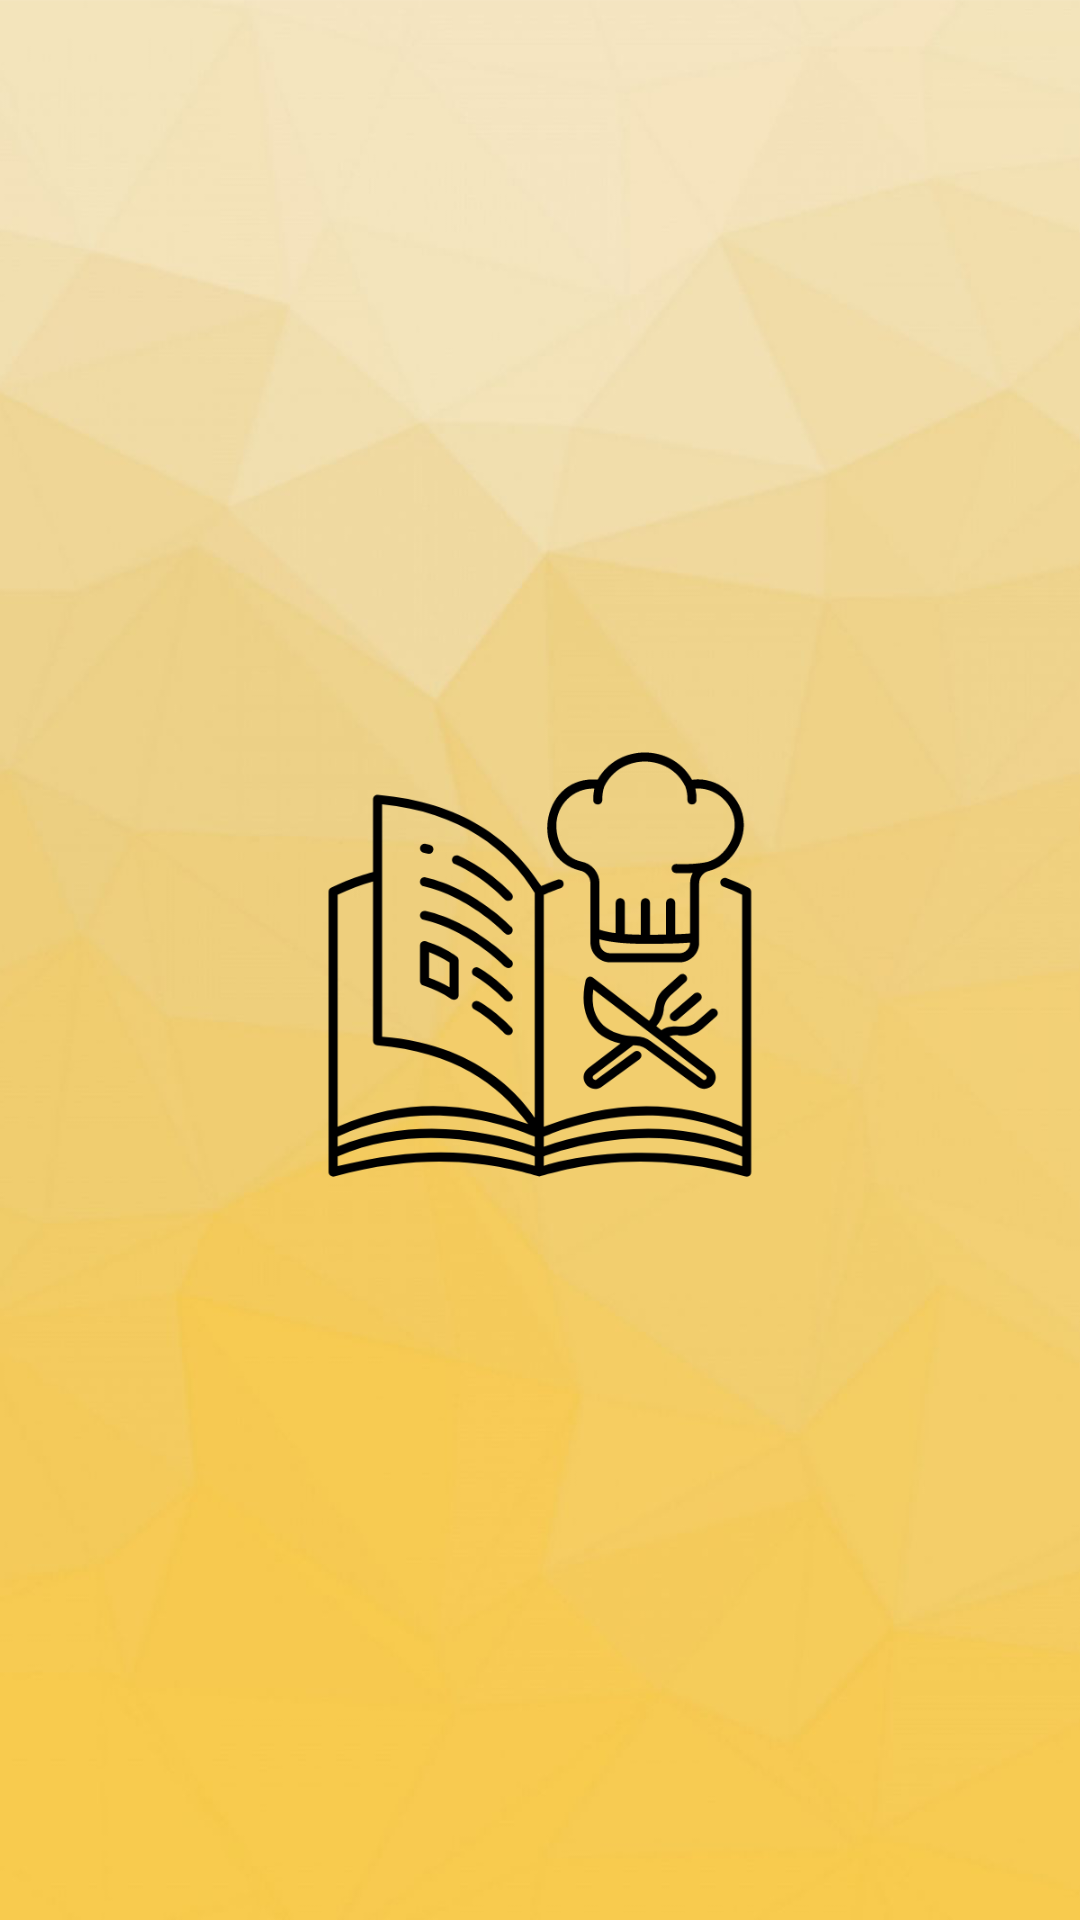

Layout XML and referenced resources for this Android screen:
<!-- AndroidManifest.xml: application theme Theme.MainDishCovery -->
<!-- res/layout/activity_splash_screen.xml -->
<?xml version="1.0" encoding="utf-8"?>
<androidx.constraintlayout.widget.ConstraintLayout xmlns:android="http://schemas.android.com/apk/res/android"
    xmlns:app="http://schemas.android.com/apk/res-auto"
    xmlns:tools="http://schemas.android.com/tools"
    android:layout_width="match_parent"
    android:layout_height="match_parent"
    android:background="@drawable/bg"
    tools:context=".SplashScreen">


    <ImageView
        android:id="@+id/pineLogo"
        android:layout_width="180dp"
        android:layout_height="150dp"
        android:src="@drawable/book"
        app:layout_constraintBottom_toBottomOf="parent"
        app:layout_constraintEnd_toEndOf="parent"
        app:layout_constraintStart_toStartOf="parent"
        app:layout_constraintTop_toTopOf="parent" />


</androidx.constraintlayout.widget.ConstraintLayout>
<!-- resources referenced by this layout -->
<resources>
  <!-- drawable bg: png bitmap (drawable, 203295 bytes) -->
  <!-- drawable book: png bitmap (drawable, 25947 bytes) -->
  <style name="Theme.MainDishCovery" parent="Theme.MaterialComponents.DayNight.NoActionBar">
          
          <item name="colorPrimary">@color/purple_500</item>
          <item name="colorPrimaryVariant">@color/purple_700</item>
          <item name="colorOnPrimary">@color/white</item>
          
          <item name="colorSecondary">@color/teal_200</item>
          <item name="colorSecondaryVariant">@color/teal_700</item>
          <item name="colorOnSecondary">@color/black</item>
          
          <item name="android:statusBarColor" tools:targetApi="l">@color/yellow</item>
          
      </style>
  <!-- not gathered from this repository: default colours our renderer supplied (Android Studio template values) -->
  <color name="purple_500">#FF6200EE</color>
  <color name="purple_700">#FF3700B3</color>
  <color name="teal_200">#FF03DAC5</color>
  <color name="teal_700">#FF018786</color>
  <color name="black">#FF000000</color>
  <color name="white">#FFFFFFFF</color>
</resources>
